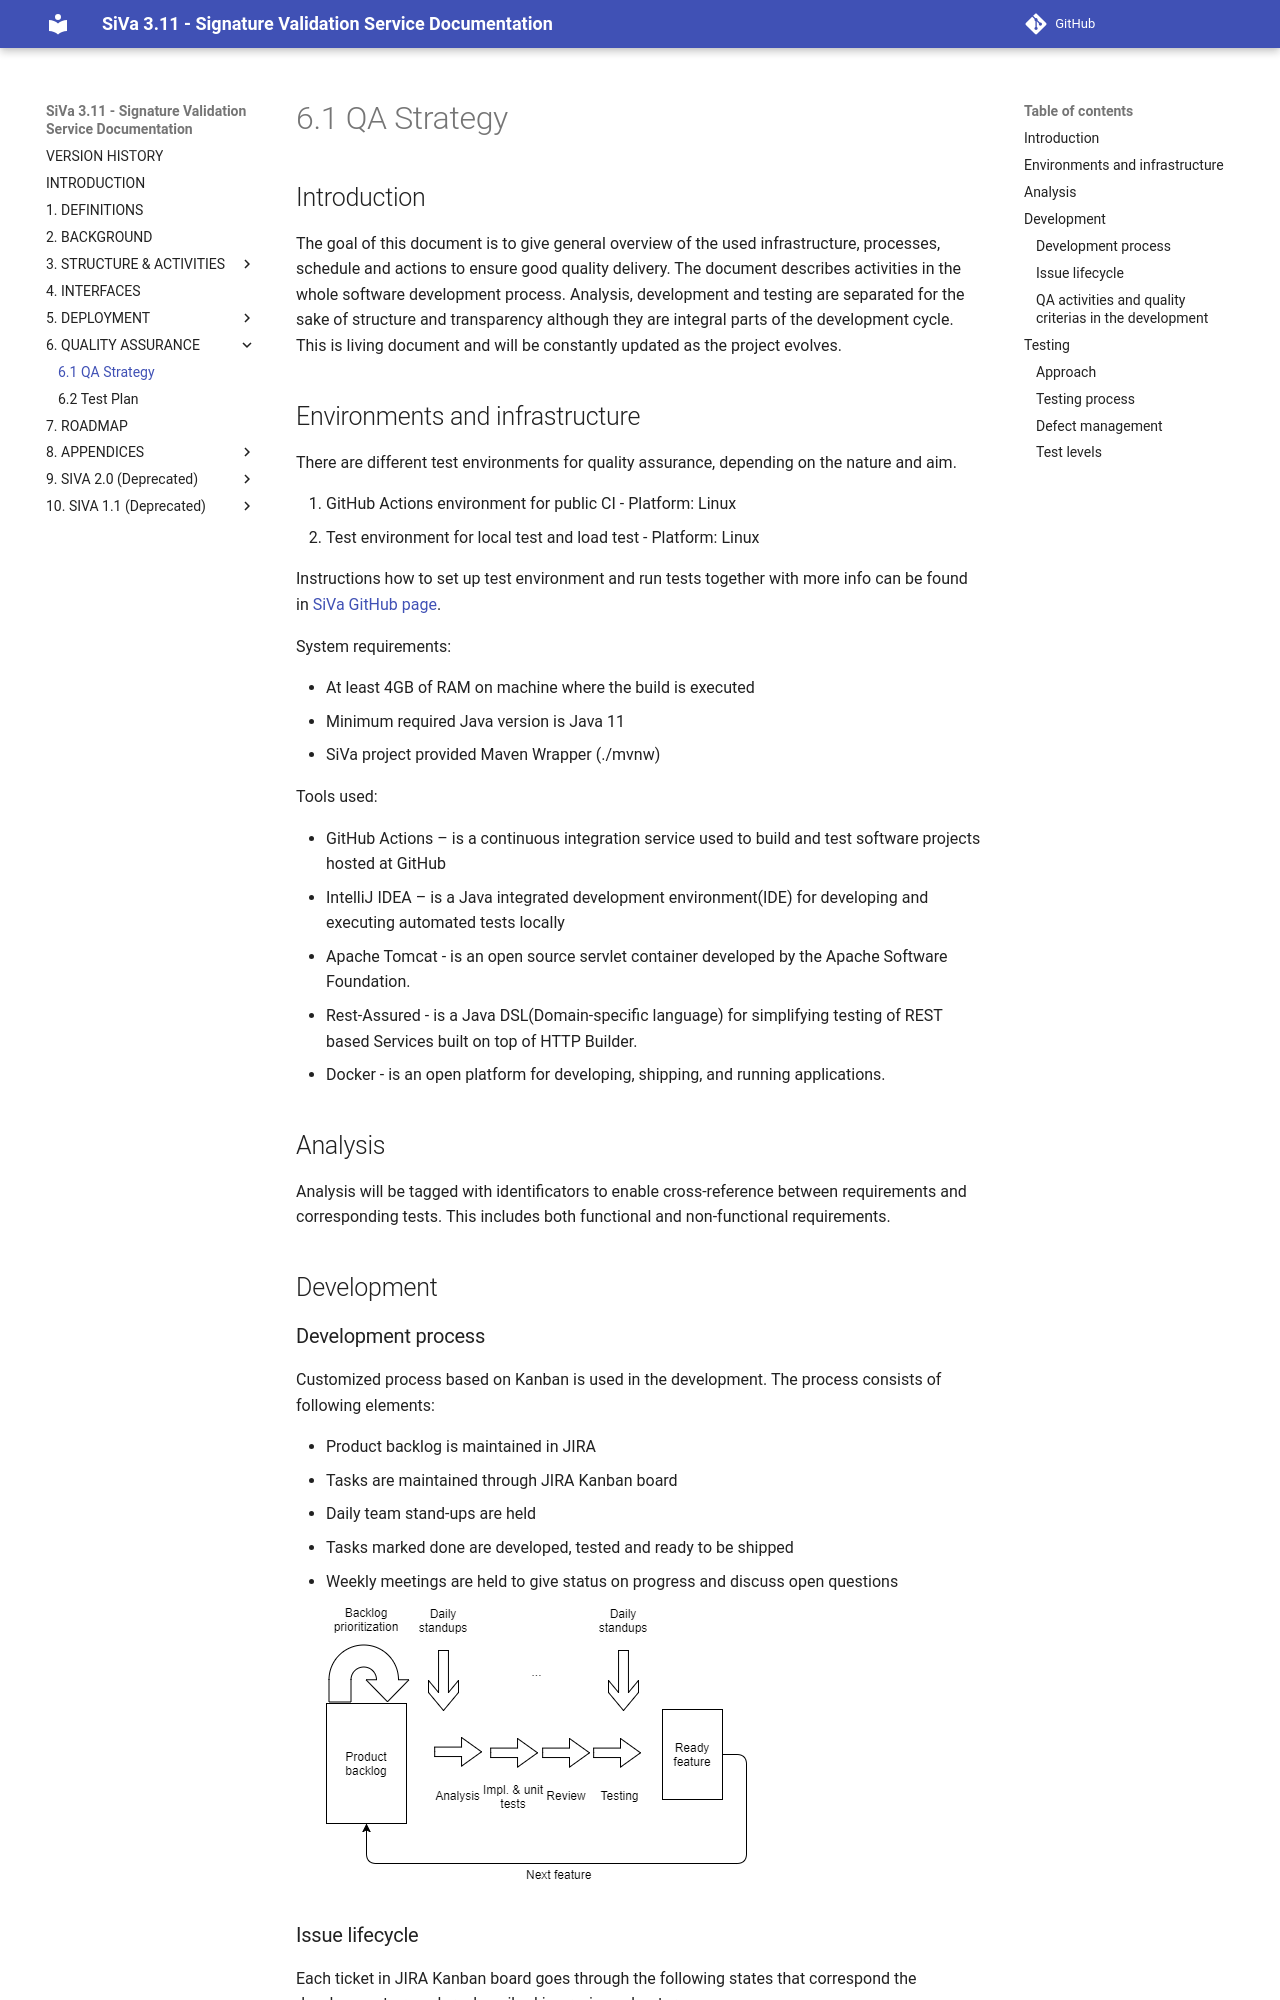

repository: open-eid/SiVa · page: siva3/qa_strategy/index.html · generator: mkdocs

<!--# QA Strategy-->
## Introduction
The goal of this document is to give general overview of the used infrastructure, processes, schedule and actions to ensure good quality delivery. The document describes activities in the whole software development process. Analysis, development and testing are separated for the sake of structure and transparency although they are integral parts of the development cycle.
This is living document and will be constantly updated as the project evolves.
## Environments and infrastructure

There are different test environments for quality assurance, depending on the nature and aim.

1. GitHub Actions environment for public CI - Platform: Linux
2. Test environment for local test and load test - Platform: Linux

Instructions how to set up test environment and run tests together with more info can be found in [SiVa GitHub page](https://github.com/open-eid/SiVa).

System requirements:

* At least 4GB of RAM on machine where the build is executed
* Minimum required Java version is Java 11
* SiVa project provided Maven Wrapper (./mvnw)

Tools used:

* GitHub Actions – is a continuous integration service used to build and test software projects hosted at GitHub
* IntelliJ IDEA – is a Java integrated development environment(IDE) for developing and executing automated tests locally
* Apache Tomcat - is an open source servlet container developed by the Apache Software Foundation.
* Rest-Assured - is a Java DSL(Domain-specific language) for simplifying testing of REST based Services built on top of HTTP Builder.
* Docker - is an open platform for developing, shipping, and running applications.

## Analysis
Analysis will be tagged with identificators to enable cross-reference between requirements and corresponding tests. This includes both functional and non-functional requirements.

## Development
